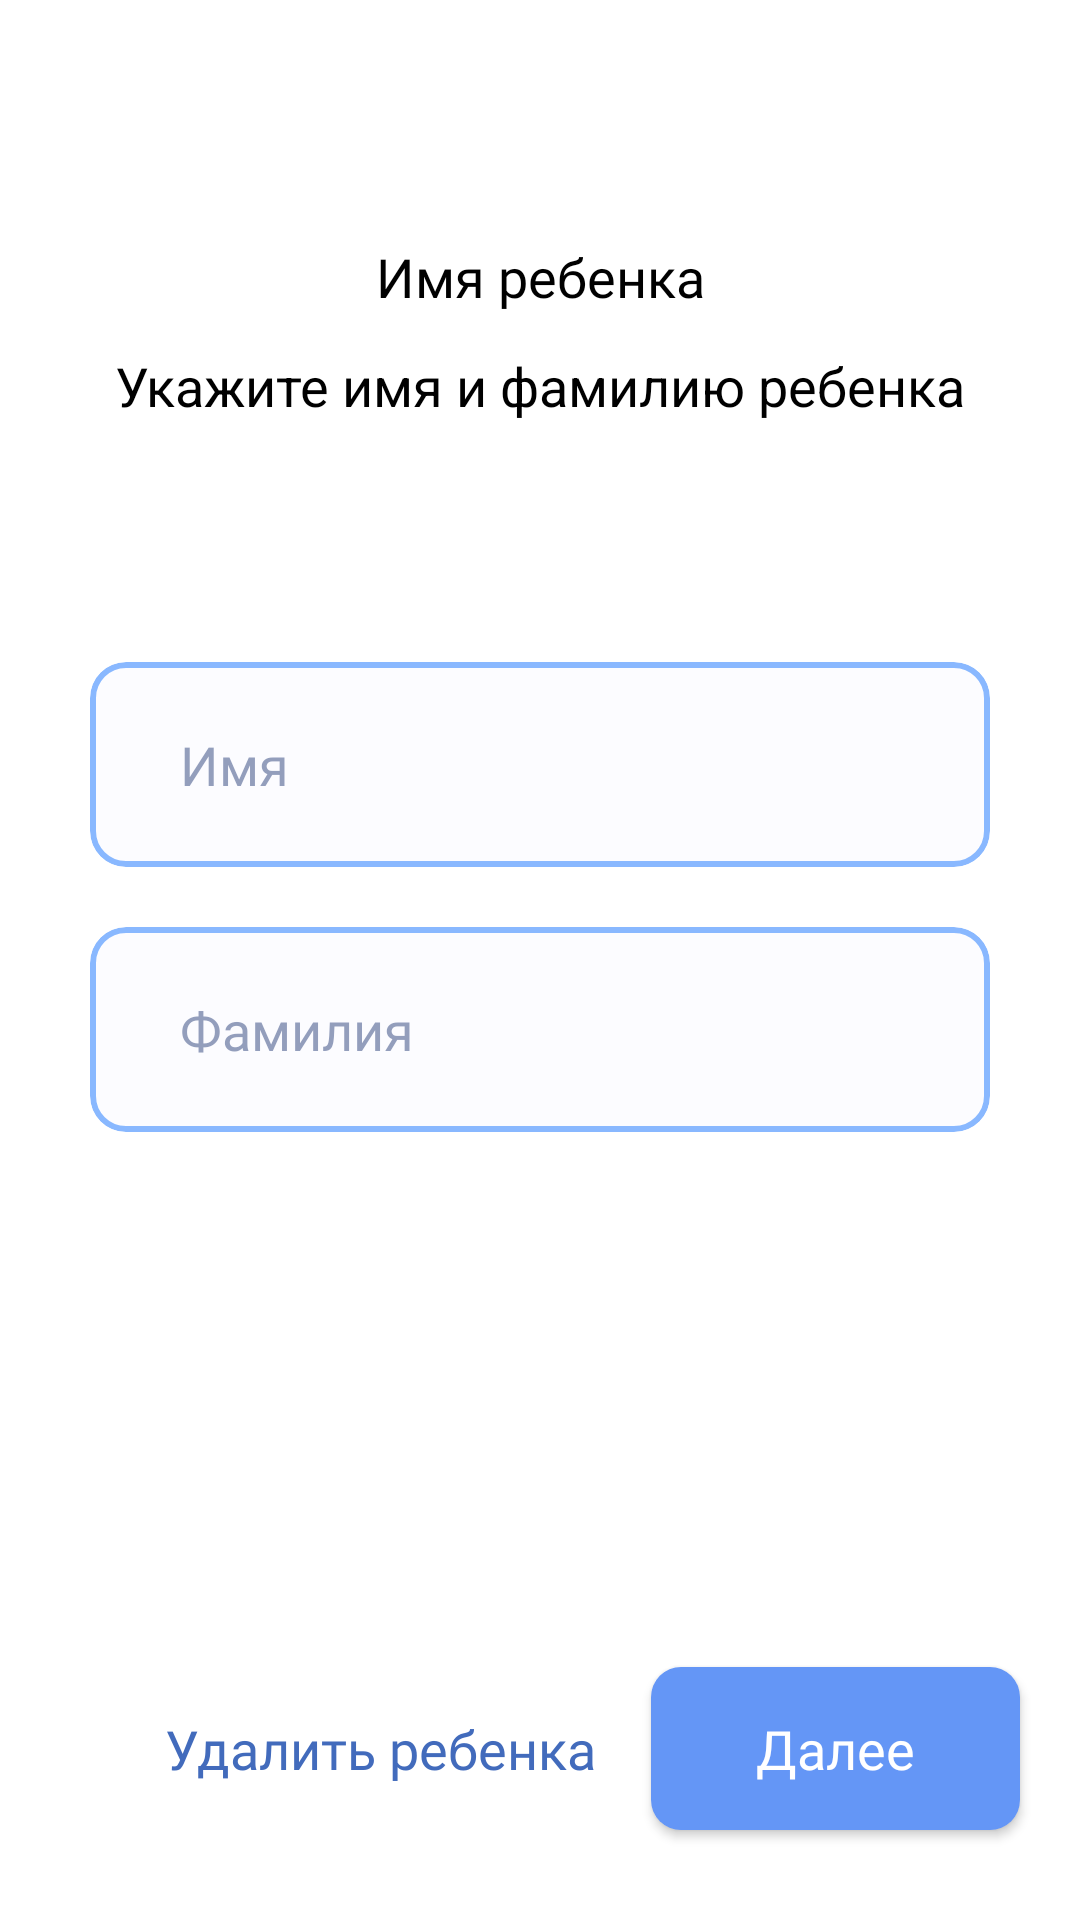

Android layout source for this screen:
<!-- AndroidManifest.xml: application theme AppTheme -->
<!-- res/layout/fragment_name_their_name.xml -->
<?xml version="1.0" encoding="utf-8"?>
<androidx.constraintlayout.widget.ConstraintLayout xmlns:android="http://schemas.android.com/apk/res/android"
    android:layout_width="match_parent"
    android:layout_height="match_parent"
    android:background="@color/colorWhite"
    xmlns:app="http://schemas.android.com/apk/res-auto">

    <TextView
        style = "@style/title_settings"
        android:id="@+id/title"
        android:text="@string/s_t_their_name"
        app:layout_constraintTop_toTopOf="parent"
        app:layout_constraintStart_toStartOf="parent"
        />
    <TextView
        style = "@style/description_settings"
        android:id = "@+id/description"
        android:layout_width="match_parent"
        app:layout_constraintTop_toBottomOf="@id/title"
        android:text = "@string/s_d_their_name"
        />

    <com.google.android.material.card.MaterialCardView
        android:id = "@+id/first_place"
        style="@style/card_text_edit_holder"
        android:layout_width="match_parent"
        app:layout_constraintTop_toBottomOf="@id/description"
        android:layout_marginTop="80dp">

        <EditText
            style="@style/edit_text_settings"
            android:layout_width="match_parent"
            android:hint="@string/hint_name"
            android:id = "@+id/first_field"
            />

    </com.google.android.material.card.MaterialCardView>
    <com.google.android.material.card.MaterialCardView
        style="@style/card_text_edit_holder"
        android:id = "@+id/second_place"
        android:layout_width="match_parent"
        app:layout_constraintTop_toBottomOf="@id/first_place"
        android:layout_marginTop="20dp">

        <EditText
            style="@style/edit_text_settings"
            android:id = "@+id/second_field"
            android:layout_width="match_parent"
            android:hint="@string/hint_second_name"
            />

    </com.google.android.material.card.MaterialCardView>

    <TextView
        style = "@style/warning_settings"
        android:id = "@+id/warning"
        android:layout_width="match_parent"
        android:layout_marginTop="10dp"
        app:layout_constraintTop_toBottomOf="@id/second_place"
        android:text = "@string/warn_name"
        />

    <Button
        style="@style/secondButton"
        android:id = "@+id/delete_child"
        app:layout_constraintBottom_toBottomOf="parent"
        app:layout_constraintStart_toStartOf="parent"
        android:text = "@string/bt_delete_child"
        android:layout_marginBottom="30dp"
        android:layout_marginLeft="20dp"
        />
    <Button
        style="@style/mainButton"
        android:id = "@+id/buttonNext"
        app:layout_constraintBottom_toBottomOf="parent"
        app:layout_constraintEnd_toEndOf="parent"
        android:text = "@string/bt_next"
        android:layout_marginBottom="30dp"
        android:layout_marginRight="20dp"
        />

</androidx.constraintlayout.widget.ConstraintLayout>
<!-- resources referenced by this layout -->
<resources>
  <color name="colorWhite">#ffffff</color>
  <string name="bt_delete_child">Удалить ребенка</string>
  <string name="bt_next">Далее</string>
  <string name="hint_name">Имя</string>
  <string name="hint_second_name">Фамилия</string>
  <string name="s_d_their_name">Укажите имя и фамилию ребенка</string>
  <string name="s_t_their_name">Имя ребенка</string>
  <string name="warn_name">Инициалы должны быть действительными</string>
  <style name="card_text_edit_holder">
          <item name="android:layout_width">match_parent</item>
          <item name="android:layout_height">wrap_content</item>
          <item name="android:layout_marginLeft">30dp</item>
          <item name="android:layout_marginRight">30dp</item>
          <item name="strokeWidth">2dp</item>
          <item name="strokeColor">@color/strokeColor</item>
          <item name="cardBackgroundColor">@color/colorWhite</item>
          <item name="cardElevation">0dp</item>
          <item name="cardCornerRadius">12dp</item>
      </style>
  <style name="description_settings">
          <item name="android:layout_width">match_parent</item>
          <item name="android:layout_height">wrap_content</item>
          <item name="android:textColor">#000000</item>
          <item name="android:fontFamily">#@font/heebo_regular</item>
          <item name="android:textSize">18sp</item>
          <item name="android:paddingLeft">30dp</item>
          <item name="android:textAlignment">center</item>
          <item name="android:paddingRight">30dp</item>
          <item name="android:layout_marginTop">12dp</item>
      </style>
  <style name="warning_settings">
          <item name="android:layout_width">match_parent</item>
          <item name="android:layout_height">wrap_content</item>
          <item name="android:visibility">gone</item>
          <item name="android:textColor">@color/colorAccent</item>
          <item name="android:fontFamily">@font/heebo_regular</item>
          <item name="android:textSize">14dp</item>
          <item name="android:paddingLeft">30dp</item>
          <item name="android:textAlignment">center</item>
          <item name="android:paddingRight">30dp</item>
          <item name="android:layout_marginBottom">200dp</item>
      </style>
  <style name="AppTheme" parent="Theme.MaterialComponents.DayNight.NoActionBar.Bridge">
      
      <item name="colorPrimary">@color/colorPrimary</item>
      <item name="colorPrimaryDark">@color/colorPrimaryDark</item>
      <item name="colorAccent">#5A98FF</item>
  </style>
  <color name="strokeColor">#CC6DA8FF</color>
  <color name="colorHint">#8029407A</color>
  <color name="colorMenuLabel">#B3000000</color>
  <color name="textBackround">#1CE1E4FF</color>
  <color name="rippleColor">#3560A0</color>
  <!-- drawable button_rounded_background (drawable) -->
  <?xml version="1.0" encoding="utf-8"?>
  <inset xmlns:android="http://schemas.android.com/apk/res/android">
          <ripple android:color="?attr/colorControlHighlight">
              <item>
                  <shape android:shape="rectangle"
                      android:tint="@color/buttonColor">
                      <corners android:radius="10dp"/>
                      <solid android:color="@color/buttonColor"/>
                      <padding android:bottom="6dp"/>
                  </shape>
              </item>
          </ripple>
      </inset>
  <color name="colorAccent">#D81B60</color>
  <color name="colorPrimary">#F5F8FF</color>
  <color name="colorPrimaryDark">#DAE0EE</color>
  <color name="buttonColor">#6496F6</color>
</resources>
